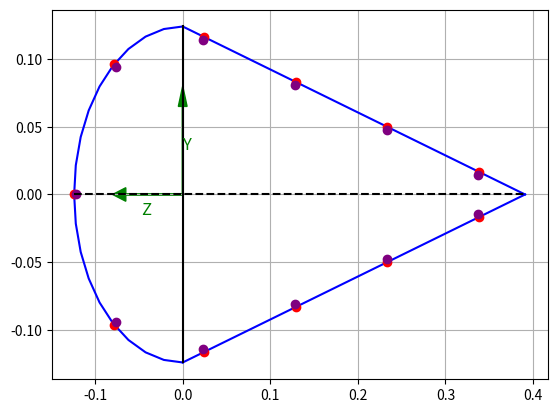

Write Python code to recreate this figure.
from numpy import *
import matplotlib.pyplot as plt
from pylab import *


# Python program to calculate the spacing of the stiffeners including its width

def diststiff(C_a, h_a, n_st):
    """Function to compute the distance between each stiffener.
    Input arguments:
        C_a = Chord length [m]
        h_a = Aileron height [m]
        n_st = number of stiffeners [-]
    Output arguments:
        d_st = Distance between each stiffener [m]"""
    
    # Calculation of the perimeter of the aileron

    Circ = pi*h_a/2                      # Calculation of the circumference of the semi-circle
    lh_a = C_a-h_a/2                     # Calculation of the chord length of the aileron
    ld_a = (lh_a**2 + (h_a/2)**2)**(1/2) # Calculation of the diagonal length of the aileron
    Peri = Circ+2*ld_a                   # Circumference + 2x diagonal lengths

    # Distance between each stiffener 

    d_st = Peri/n_st

    return d_st

def stiffcoord(d_st, r, C_a):
    """Function to compute the Z and Y coordinates of each stiffener.
    Input arguments:
        d_st = Distance between each stiffener [m]
        C_a = Chord length [m]
        r = Radius of the semi-circle [m] 
    Output arguments:
        Zlst = Numpy array of the z-coordinates of the stiffeners [m]
        Ylst = Numpy array of the y-coordinates of the stiffeners [m]
        """
    
    # Creating 11x1 array of zeroes for the Y-axis and Z-axis for the stiffeners
    
    Zlst = zeros((11))    
    Ylst = zeros((11))
    
    # Assign the first stiffener at the leading edge on the chord line

    Zlst[0] = r 
    Ylst[0] = 0
    
    # Finding the arc angle
    
    theta = d_st/r

    # Assign the coordinates of the 2nd stiffener going clockwise from the first
    
    Zlst[1] = r*cos(theta)
    Ylst[1] = r*sin(theta)

    # Assign the coordinates of the 3rd stiffener transitioning from the semi-circle to the top diagonal line
    
    l = d_st-(pi/2-theta)*r
    delta = arctan(r/(C_a-r))

    Zlst[2] = -l*cos(delta)
    Ylst[2] = -l*sin(delta)+r

    # Assign the coordinates of the 4-6th stiffener on the top diagonal line
    
    for i in range(3,6):
        Zlst[i] = Zlst[i-1] - d_st*cos(delta)
        Ylst[i] = Ylst[i-1] - d_st*sin(delta)

    
    # Assign the coordinates of the 7th stiffener transitioning from the top diagonal line to the bottom diagonal line
    
    mag_5 = ((Zlst[5]+(C_a-r))**2 + Ylst[5]**2)**(1/2)  # Calculating the hypotenuse of the top diagonal line between the chord line and the location of the 5th stiffener
    diffd_st = d_st-mag_5                               # Calculating the hypotenuse of the bottom diagonal line between the chordline and the location of the 6th stiffener
    Zlst[6] = diffd_st*cos(delta)-(C_a-r)               # Calculating Z coordinate of the 6th stiffener
    Ylst[6] = -diffd_st*sin(delta)                      # Calculating the Y coordinate of the 6th stiffener

    # Assign the coordinates of the 8-10th stiffener on the bottom diagonal line
    
    for j in range(7,10):
        Zlst[j] = Zlst[j-1] + d_st*cos(delta)
        Ylst[j] = (Ylst[j-1] - d_st*sin(delta))

    # Assign the coordinates of the 11th stiffener since it's symmetric along the semi-circle

    Zlst[10] = Zlst[1]
    Ylst[10] = -Ylst[1]

##    for i in range(len(Zlst)):
##        print("(",Zlst[i],",", Ylst[i],")", "\t i =", i)
##
##
##    zline = [-r,0.391]
##    yline = [0,0]
##    plt.plot(-Zlst, -Ylst, 'o')
##    plt.plot(zline, yline)
##    plt.show()
        
    return Zlst, Ylst

def stiffcentcoord(Zlst, Ylst):
    """Function to compute the Z and Y coordinates of each stiffener from their centroid lcoation.
    Input arguments:
        Zlst = Numpy array of the z-coordinates of the stiffeners [m]
        Ylst = Numpy array of the y-coordinates of the stiffeners [m]
    Output arguments:
        Zcent = Numpy array of the z-coordinates of the stiffeners from centroid location [m]
        Ycent = Numpy array of the y-coordinates of the stiffeners from centroid location [m]
        """

    # Creating 11x1 array of zeroes for the Y-axis and Z-axis for the stiffeners centroid locations
    
    Zcent = zeros((11))
    Ycent = zeros((11))

    # Adjusting each Z and Y coordinate with their centroid locations
    
    Zcent[0] = Zlst[0]-2.5/1000
    Ycent[0] = Ylst[0]

    Zcent[1] = Zlst[1]-1.58/1000
    Ycent[1] = Ylst[1]-1.94/1000

    Zcent[10] = Zlst[10]-1.58/1000
    Ycent[10] = Ylst[10]+1.94/1000

    for i in range(2,6):
        Zcent[i] = Zlst[i]+0.76/1000
        Ycent[i] = Ylst[i]-2.38/1000

    for i in range(6,10):
        Zcent[i] = Zlst[i]+0.76/1000
        Ycent[i] = Ylst[i]+2.38/1000

    return Zcent, Ycent

def Arc(r, gamma):
	""" Function to compute the y and z coordinates of the LE arc 
	Input Arguments:
		r = radius of the arc (float) [m]
		gamma = range of gamma values (numpy array) [rad]
	Output:
		y, z coordinates
	"""
	y = r*sin(gamma)
	z = r*cos(gamma)
	
	return z, y

def Triangle(height, length, z):
	""" Function to compute the y and z coordinates of the triangle shape 
	Input Arguments:
		h = Height of the triangle (float) [m]
		length = Length of the airfoil - radius of arc (float) [m]
	Output:
		y, z coordinates
	"""
	dydz = -height/length
	y = height + dydz*z
	y1 = -height - dydz*z
	
	return y, y1

# Assigning all inputs

N = 10          # Number of points
t = 1.1e-3      # Thickness of the skin [m]       (Dornier Do 228: 1.1 mm)
C_a = 0.515     # Chord length aileron [m]        (Dornier Do 228: 0.515 m)
h_a = 24.8/100  # Aileron height [m]              (Dornier Do 228: 24.8 cm) 
n_st = 11       # Number of stiffners             (Dornier Do 228: 11)
r = h_a/2       # Radius of the semi-circle [m] 


gamma = linspace(0, pi/2, N)            # Numpy array of all gamma values used for the leading edge arc
z_coord = linspace(0, C_a - h_a/2, N)   # Numpy array of all Z coordinates for the triangle

# Assigning all outputs

z, y = Arc(h_a/2, gamma)

y_, y_1 = Triangle(h_a/2, C_a - h_a/2, z_coord)

d_st = diststiff(C_a, h_a, n_st)

Zlst, Ylst = stiffcoord(d_st, r, C_a)

Zcent, Ycent = stiffcentcoord(Zlst, Ylst)

# Creating lines for plotting the chord line & the spar

zline = [-0.124,0.391]
yline = [0,0]
zspar = [0,0]
yspar = [0.124,-0.124]

# Adding the ZY coordinate system

fig = plt.figure()
ax = fig.add_subplot(111)
left,right = 0, 0.08
low,high = 0, 0.08
arrow( left, 0, left -right, 0, length_includes_head = True, head_width = 0.01, color='green', label='test')
arrow( 0, low, 0, high-low, length_includes_head = True, head_width = 0.01, color='green')
ax.text(0.20, 0.48, 'Z',
        verticalalignment='top', horizontalalignment='right',
        transform=ax.transAxes,
        color='green', fontsize=12)
ax.text(0.28, 0.62, 'Y',
        verticalalignment='baseline', horizontalalignment='right',
        transform=ax.transAxes,
        color='green', fontsize=12)

# Plotting the aileron geometry

plt.plot(-z, y, color='blue')        # Plotting the first quadrant of the semi-circle
plt.plot(-z, -y, color='blue')       # Plotting the second quadrant of the semi-circle
plt.plot(z_coord, y_, color='blue')  # Plotting the top diagonal line along the chord
plt.plot(z_coord, y_1, color='blue') # Plotting the bottom diagonal line along the chord 

# Plotting the stiffeners 

plt.plot(-Zlst, -Ylst, 'o', color='red')     # Stiffeners without centroid
plt.plot(-Zcent, -Ycent,"o" ,color="purple") # Stiffenrs with centroid

# Plotting the chord line & the spar

plt.plot(zline, yline, color='black', linestyle='dashed')
plt.plot(zspar,yspar, color='black')

# Plotting on the figure

plt.grid(True)
plt.show()

# Printing the Z & Y coordinates

print("Z-coordinates: \n")
for i in range(len(Zlst)):
    print(Zlst[i])
print("\n")

print("Y-coordinates: \n")
for j in range(len(Ylst)):
    print(Ylst[j])
print("\n")

print("Z-coordinates with centroid contribution: \n")
for i in range(len(Zcent)):
    print(Zcent[i])
print("\n")

print("Y-coordinates with centroid contribution: \n")
for j in range(len(Ycent)):
    print(Ycent[j])
